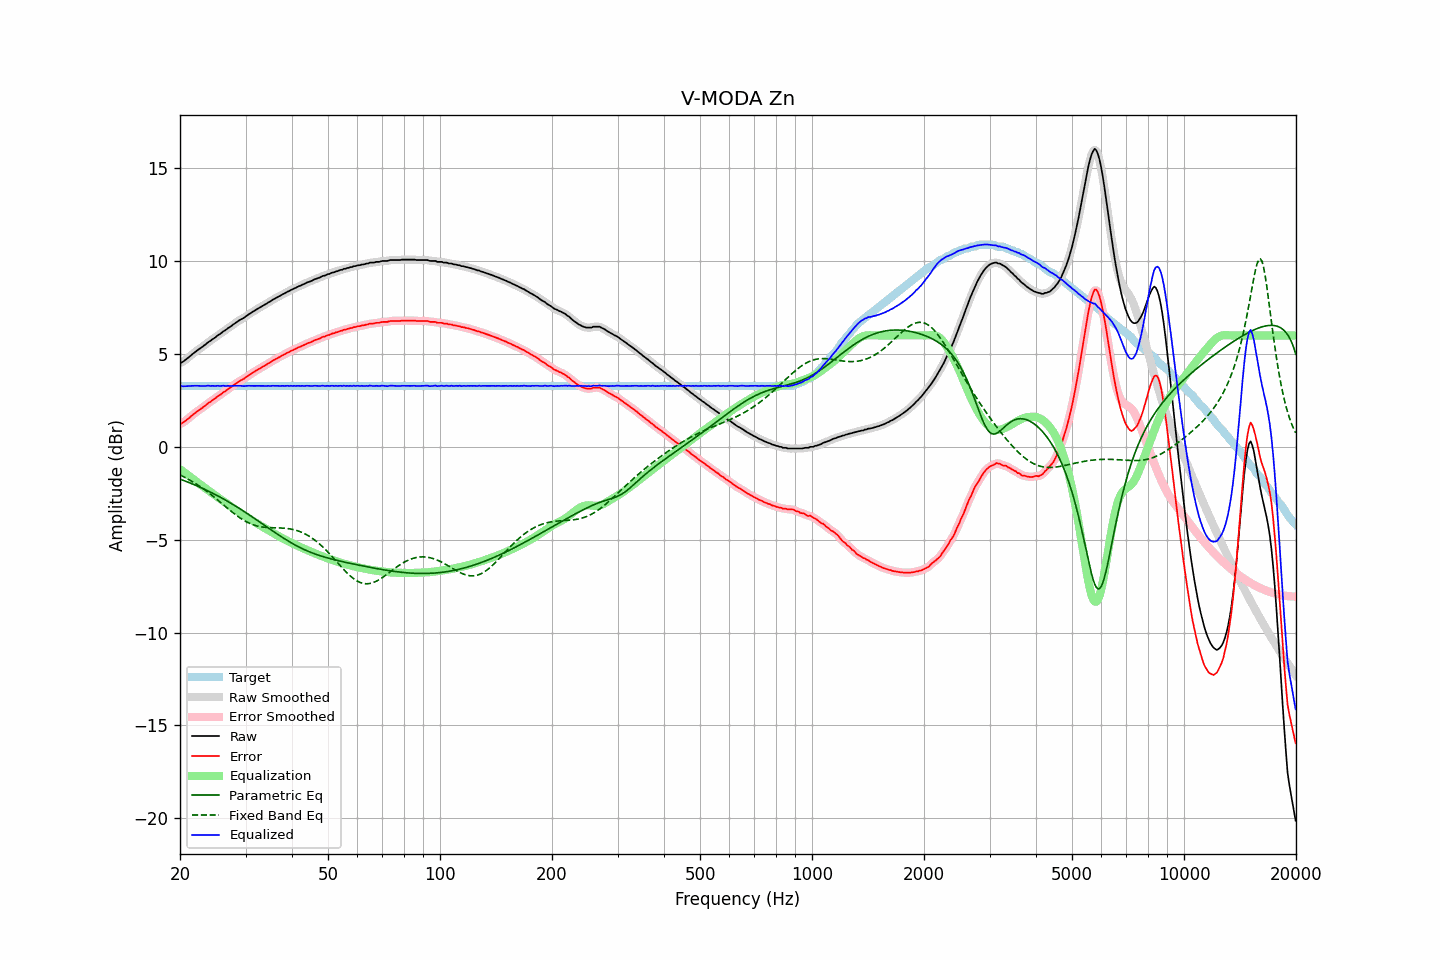

The data file committed next to this chart (first rows):
frequency, raw, error, smoothed, error_smoothed, equalization, parametric_eq, fixed_band_eq, equalized_raw, equalized_smoothed, target
20.00, 4.53, 1.25, 4.52, 1.23, -1.21, -1.74, -1.51, 3.32, 3.31, 3.28
20.20, 4.54, 1.26, 4.55, 1.27, -1.27, -1.77, -1.55, 3.27, 3.28, 3.28
20.40, 4.59, 1.31, 4.60, 1.32, -1.33, -1.80, -1.60, 3.26, 3.27, 3.28
20.61, 4.66, 1.38, 4.66, 1.37, -1.40, -1.84, -1.64, 3.26, 3.26, 3.28
20.81, 4.73, 1.45, 4.73, 1.44, -1.46, -1.87, -1.69, 3.27, 3.27, 3.28
21.02, 4.80, 1.52, 4.80, 1.52, -1.52, -1.90, -1.74, 3.28, 3.27, 3.28
21.23, 4.86, 1.58, 4.87, 1.58, -1.59, -1.94, -1.78, 3.27, 3.28, 3.28
21.44, 4.94, 1.66, 4.94, 1.66, -1.65, -1.97, -1.84, 3.29, 3.28, 3.28
21.66, 5.01, 1.73, 5.01, 1.73, -1.72, -2.01, -1.89, 3.29, 3.29, 3.28
21.87, 5.08, 1.80, 5.08, 1.80, -1.79, -2.04, -1.94, 3.29, 3.29, 3.28
22.09, 5.15, 1.87, 5.15, 1.87, -1.86, -2.08, -2.00, 3.29, 3.29, 3.28
22.31, 5.21, 1.93, 5.21, 1.93, -1.92, -2.12, -2.05, 3.29, 3.29, 3.28
22.54, 5.27, 1.99, 5.27, 1.99, -1.99, -2.16, -2.11, 3.28, 3.28, 3.28
22.76, 5.33, 2.05, 5.33, 2.05, -2.05, -2.20, -2.17, 3.28, 3.28, 3.28
22.99, 5.39, 2.11, 5.39, 2.11, -2.12, -2.23, -2.23, 3.27, 3.27, 3.28
23.22, 5.46, 2.18, 5.46, 2.18, -2.18, -2.27, -2.29, 3.28, 3.28, 3.28
23.45, 5.52, 2.24, 5.53, 2.24, -2.24, -2.32, -2.35, 3.28, 3.28, 3.28
23.69, 5.60, 2.32, 5.59, 2.31, -2.31, -2.36, -2.42, 3.29, 3.29, 3.28
23.92, 5.66, 2.38, 5.66, 2.37, -2.37, -2.40, -2.48, 3.29, 3.29, 3.28
24.16, 5.71, 2.43, 5.72, 2.44, -2.43, -2.44, -2.55, 3.28, 3.29, 3.28
24.40, 5.78, 2.50, 5.78, 2.49, -2.50, -2.48, -2.62, 3.28, 3.28, 3.28
24.65, 5.84, 2.56, 5.84, 2.55, -2.56, -2.53, -2.69, 3.28, 3.28, 3.28
24.89, 5.89, 2.61, 5.90, 2.62, -2.62, -2.57, -2.76, 3.27, 3.28, 3.28
25.14, 5.97, 2.69, 5.96, 2.68, -2.68, -2.62, -2.83, 3.29, 3.28, 3.28
25.39, 6.03, 2.75, 6.02, 2.74, -2.74, -2.66, -2.90, 3.29, 3.28, 3.28
25.65, 6.08, 2.80, 6.09, 2.81, -2.81, -2.71, -2.98, 3.27, 3.28, 3.28
25.91, 6.15, 2.87, 6.15, 2.87, -2.87, -2.76, -3.05, 3.28, 3.28, 3.28
26.16, 6.22, 2.94, 6.21, 2.93, -2.93, -2.80, -3.12, 3.29, 3.28, 3.28
26.43, 6.27, 2.99, 6.27, 2.99, -2.99, -2.85, -3.19, 3.28, 3.29, 3.28
26.69, 6.33, 3.05, 6.33, 3.05, -3.05, -2.90, -3.27, 3.28, 3.28, 3.28
26.96, 6.40, 3.12, 6.39, 3.11, -3.11, -2.95, -3.34, 3.29, 3.28, 3.28
27.23, 6.45, 3.17, 6.45, 3.17, -3.17, -3.00, -3.41, 3.28, 3.28, 3.28
27.50, 6.51, 3.23, 6.51, 3.23, -3.24, -3.05, -3.48, 3.27, 3.28, 3.28
27.77, 6.58, 3.30, 6.58, 3.29, -3.30, -3.11, -3.55, 3.28, 3.28, 3.28
28.05, 6.64, 3.36, 6.64, 3.36, -3.36, -3.16, -3.62, 3.28, 3.28, 3.28
28.33, 6.70, 3.42, 6.70, 3.42, -3.41, -3.21, -3.68, 3.29, 3.29, 3.28
28.62, 6.76, 3.48, 6.76, 3.48, -3.47, -3.27, -3.75, 3.29, 3.29, 3.28
28.90, 6.82, 3.54, 6.82, 3.53, -3.53, -3.32, -3.81, 3.29, 3.29, 3.28
29.19, 6.87, 3.59, 6.87, 3.58, -3.58, -3.38, -3.87, 3.29, 3.28, 3.28
29.48, 6.91, 3.63, 6.91, 3.63, -3.64, -3.43, -3.92, 3.27, 3.28, 3.28
29.78, 6.96, 3.68, 6.97, 3.68, -3.69, -3.49, -3.97, 3.27, 3.27, 3.28
30.08, 7.03, 3.75, 7.03, 3.74, -3.75, -3.54, -4.02, 3.28, 3.28, 3.28
30.38, 7.09, 3.81, 7.09, 3.81, -3.80, -3.60, -4.07, 3.28, 3.28, 3.28
30.68, 7.15, 3.87, 7.15, 3.87, -3.86, -3.66, -4.11, 3.29, 3.29, 3.28
30.99, 7.20, 3.92, 7.20, 3.92, -3.92, -3.72, -4.15, 3.28, 3.28, 3.28
31.30, 7.26, 3.98, 7.26, 3.98, -3.97, -3.78, -4.18, 3.28, 3.28, 3.28
31.61, 7.31, 4.03, 7.31, 4.03, -4.03, -3.84, -4.21, 3.28, 3.28, 3.28
31.93, 7.37, 4.09, 7.37, 4.09, -4.08, -3.89, -4.24, 3.29, 3.28, 3.28
32.24, 7.42, 4.14, 7.42, 4.14, -4.14, -3.95, -4.26, 3.28, 3.28, 3.28
32.57, 7.47, 4.19, 7.47, 4.19, -4.19, -4.01, -4.28, 3.28, 3.28, 3.28
32.89, 7.52, 4.24, 7.52, 4.24, -4.24, -4.07, -4.30, 3.28, 3.28, 3.28
33.22, 7.57, 4.29, 7.57, 4.29, -4.29, -4.13, -4.32, 3.28, 3.28, 3.28
33.55, 7.62, 4.34, 7.62, 4.34, -4.34, -4.19, -4.33, 3.28, 3.28, 3.28
33.89, 7.67, 4.39, 7.67, 4.39, -4.39, -4.25, -4.34, 3.28, 3.28, 3.28
34.23, 7.72, 4.44, 7.72, 4.44, -4.44, -4.31, -4.34, 3.28, 3.28, 3.28
34.57, 7.78, 4.50, 7.77, 4.49, -4.49, -4.37, -4.35, 3.29, 3.28, 3.28
34.92, 7.82, 4.54, 7.83, 4.54, -4.55, -4.43, -4.35, 3.27, 3.28, 3.28
35.27, 7.88, 4.60, 7.88, 4.60, -4.60, -4.49, -4.36, 3.28, 3.28, 3.28
35.62, 7.94, 4.66, 7.93, 4.65, -4.65, -4.55, -4.36, 3.29, 3.28, 3.28
35.97, 7.98, 4.70, 7.98, 4.70, -4.70, -4.61, -4.36, 3.28, 3.29, 3.28
... 635 more rows
